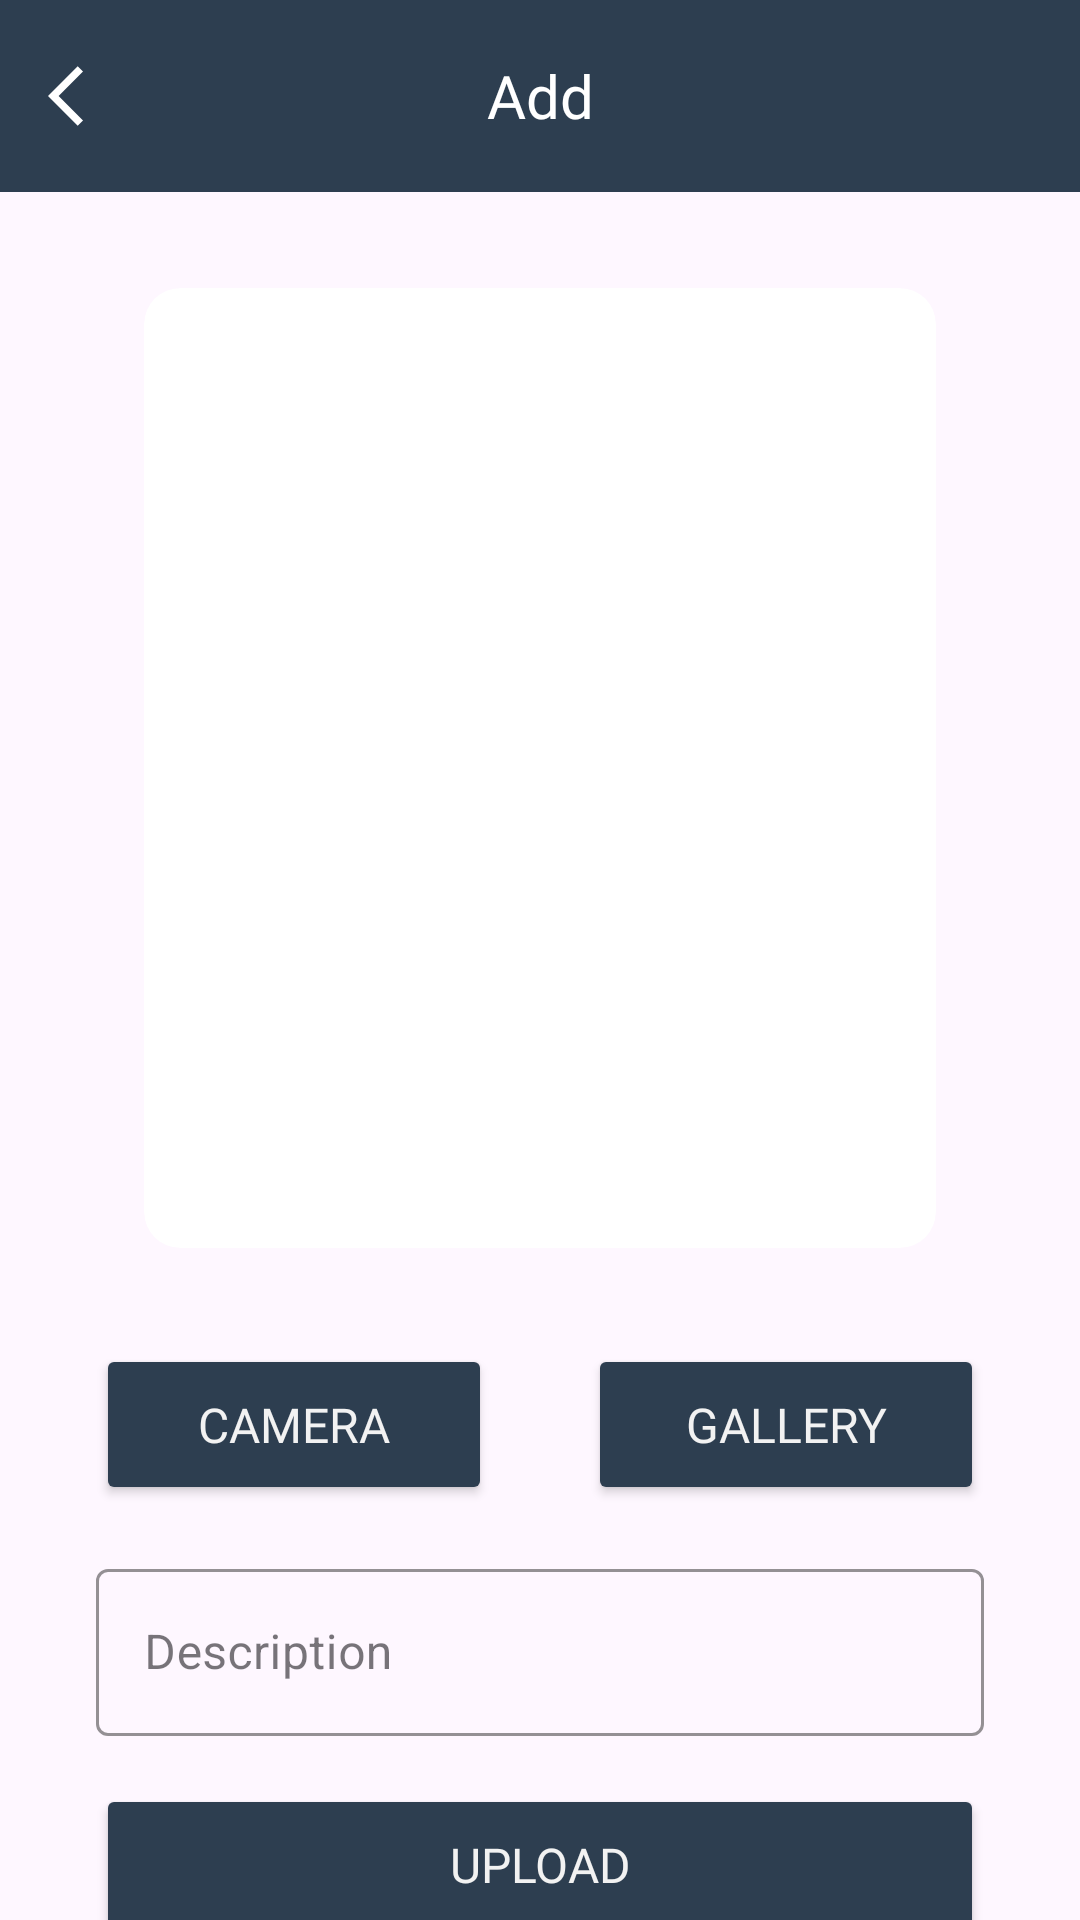

The Android layout XML behind this screen, and the referenced resources:
<!-- AndroidManifest.xml: application theme Theme.StoryAPI -->
<!-- res/layout/activity_add_story.xml -->
<?xml version="1.0" encoding="utf-8"?>
<androidx.constraintlayout.widget.ConstraintLayout xmlns:android="http://schemas.android.com/apk/res/android"
    xmlns:app="http://schemas.android.com/apk/res-auto"
    xmlns:tools="http://schemas.android.com/tools"
    android:layout_width="match_parent"
    android:layout_height="match_parent"
    tools:context=".view.ui.DetailStoryActivity">

    <com.google.android.material.progressindicator.CircularProgressIndicator
        android:id="@+id/cpi_add"
        android:layout_width="wrap_content"
        android:layout_height="wrap_content"
        android:indeterminate="true"
        android:visibility="gone"
        app:indicatorColor="@color/dicoding_primary"
        app:indicatorSize="48dp"
        app:layout_constraintStart_toStartOf="parent"
        app:layout_constraintEnd_toEndOf="parent"
        app:layout_constraintTop_toTopOf="parent"
        app:layout_constraintBottom_toBottomOf="parent" />

    <androidx.coordinatorlayout.widget.CoordinatorLayout
        android:id="@+id/layout_appbar"
        android:layout_width="match_parent"
        android:layout_height="wrap_content"
        app:layout_constraintStart_toStartOf="parent"
        app:layout_constraintEnd_toEndOf="parent"
        app:layout_constraintTop_toTopOf="parent">

        <com.google.android.material.appbar.AppBarLayout
            android:layout_width="match_parent"
            android:layout_height="wrap_content">

            <com.google.android.material.appbar.MaterialToolbar
                android:id="@+id/top_app_bar"
                android:layout_width="match_parent"
                android:layout_height="?attr/actionBarSize"
                android:background="?attr/colorPrimary"
                app:titleCentered="true"
                app:title="@string/add_title"
                app:titleTextColor="@color/white"
                app:titleTextAppearance="@style/ToolbarTitleAppearance"
                app:navigationIcon="@drawable/ic_back" />

        </com.google.android.material.appbar.AppBarLayout>

    </androidx.coordinatorlayout.widget.CoordinatorLayout>

    <com.google.android.material.card.MaterialCardView
        android:id="@+id/card"
        android:layout_width="match_parent"
        android:layout_height="wrap_content"
        android:layout_marginHorizontal="48dp"
        android:layout_marginVertical="32dp"
        style="?attr/materialCardViewFilledStyle"
        android:backgroundTint="@color/white"
        app:layout_constraintStart_toStartOf="parent"
        app:layout_constraintEnd_toEndOf="parent"
        app:layout_constraintTop_toBottomOf="@id/layout_appbar">

        <ImageView
            android:id="@+id/iv_add_photo"
            android:layout_width="match_parent"
            android:layout_height="320dp"
            android:scaleType="centerCrop"
            android:contentDescription="@string/accessibility_add_photo" />

    </com.google.android.material.card.MaterialCardView>

    <Button
        android:id="@+id/btn_camera"
        android:layout_width="0dp"
        android:layout_height="wrap_content"
        android:layout_marginTop="32dp"
        android:layout_marginStart="32dp"
        android:layout_marginEnd="16dp"
        android:paddingVertical="16dp"
        android:paddingHorizontal="32dp"
        android:backgroundTint="@color/dicoding_primary"
        android:fontFamily="@font/inter_semibold"
        android:text="@string/camera_button"
        android:textColor="@color/dicoding_secondary"
        android:textSize="16sp"
        android:alpha="1"
        app:layout_constraintStart_toStartOf="parent"
        app:layout_constraintEnd_toStartOf="@id/guideline_vertical"
        app:layout_constraintTop_toBottomOf="@id/card" />

    <Button
        android:id="@+id/btn_gallery"
        android:layout_width="0dp"
        android:layout_height="wrap_content"
        android:layout_marginTop="32dp"
        android:layout_marginStart="16dp"
        android:layout_marginEnd="32dp"
        android:paddingVertical="16dp"
        android:paddingHorizontal="32dp"
        android:backgroundTint="@color/dicoding_primary"
        android:fontFamily="@font/inter_semibold"
        android:text="@string/gallery_button"
        android:textColor="@color/dicoding_secondary"
        android:textSize="16sp"
        android:alpha="1"
        app:layout_constraintStart_toEndOf="@id/guideline_vertical"
        app:layout_constraintEnd_toEndOf="parent"
        app:layout_constraintTop_toBottomOf="@id/card" />

    <com.google.android.material.textfield.TextInputLayout
        android:id="@+id/ti_add_description"
        style="@style/Widget.MaterialComponents.TextInputLayout.OutlinedBox"
        android:layout_width="0dp"
        android:layout_height="wrap_content"
        android:layout_marginHorizontal="32dp"
        android:layout_marginTop="16dp"
        android:hint="@string/add_description"
        android:alpha="1"
        app:hintTextColor="@color/dicoding_primary"
        app:boxStrokeColor="@color/dicoding_primary"
        app:layout_constraintStart_toStartOf="parent"
        app:layout_constraintEnd_toEndOf="parent"
        app:layout_constraintTop_toBottomOf="@id/btn_camera">

        <com.google.android.material.textfield.TextInputEditText
            android:id="@+id/ed_add_description"
            android:layout_width="match_parent"
            android:layout_height="wrap_content"
            android:inputType="textMultiLine"
            android:maxLines="3" />

    </com.google.android.material.textfield.TextInputLayout>

    <Button
        android:id="@+id/btn_upload"
        android:layout_width="0dp"
        android:layout_height="wrap_content"
        android:layout_marginTop="16dp"
        android:layout_marginHorizontal="32dp"
        android:paddingVertical="16dp"
        android:paddingHorizontal="32dp"
        android:backgroundTint="@color/dicoding_primary"
        android:fontFamily="@font/inter_semibold"
        android:text="@string/upload_button"
        android:textColor="@color/dicoding_secondary"
        android:textSize="16sp"
        android:alpha="1"
        app:layout_constraintStart_toStartOf="parent"
        app:layout_constraintEnd_toEndOf="parent"
        app:layout_constraintTop_toBottomOf="@id/ti_add_description" />

    <androidx.constraintlayout.widget.Guideline
        android:id="@+id/guideline_vertical"
        android:layout_width="wrap_content"
        android:layout_height="0dp"
        android:orientation="vertical"
        app:layout_constraintStart_toStartOf="parent"
        app:layout_constraintEnd_toEndOf="parent"
        app:layout_constraintGuide_percent="0.5" />

</androidx.constraintlayout.widget.ConstraintLayout>
<!-- resources referenced by this layout -->
<resources>
  <color name="dicoding_primary">#2d3e50</color>
  <color name="dicoding_secondary">#f2f2f2</color>
  <color name="white">#FFFFFFFF</color>
  <!-- drawable ic_back (drawable) -->
  <vector xmlns:android="http://schemas.android.com/apk/res/android"
      android:width="24dp"
      android:height="24dp"
      android:viewportWidth="24"
      android:viewportHeight="24">
      <path
          android:fillColor="@color/white"
          android:pathData="M11.67,3.87L9.9,2.1 0,12l9.9,9.9 1.77,-1.77L3.54,12z"/>
  </vector>
  <string name="accessibility_add_photo">Add Photo</string>
  <string name="add_description">Description</string>
  <string name="add_title">Add</string>
  <string name="camera_button">Camera</string>
  <string name="gallery_button">Gallery</string>
  <string name="upload_button">Upload</string>
  <style name="ToolbarTitleAppearance" parent="Widget.MaterialComponents.Toolbar.Primary">
          <item name="android:fontFamily">@font/inter_bold</item>
          <item name="android:textSize">20sp</item>
      </style>
  <style name="Theme.StoryAPI" parent="Base.Theme.StoryAPI" />
  <style name="Base.Theme.StoryAPI" parent="Theme.Material3.DayNight.NoActionBar">
          
          <item name="colorPrimary">@color/dicoding_primary</item>
          <item name="android:statusBarColor">@color/dicoding_primary</item>
      </style>
</resources>
